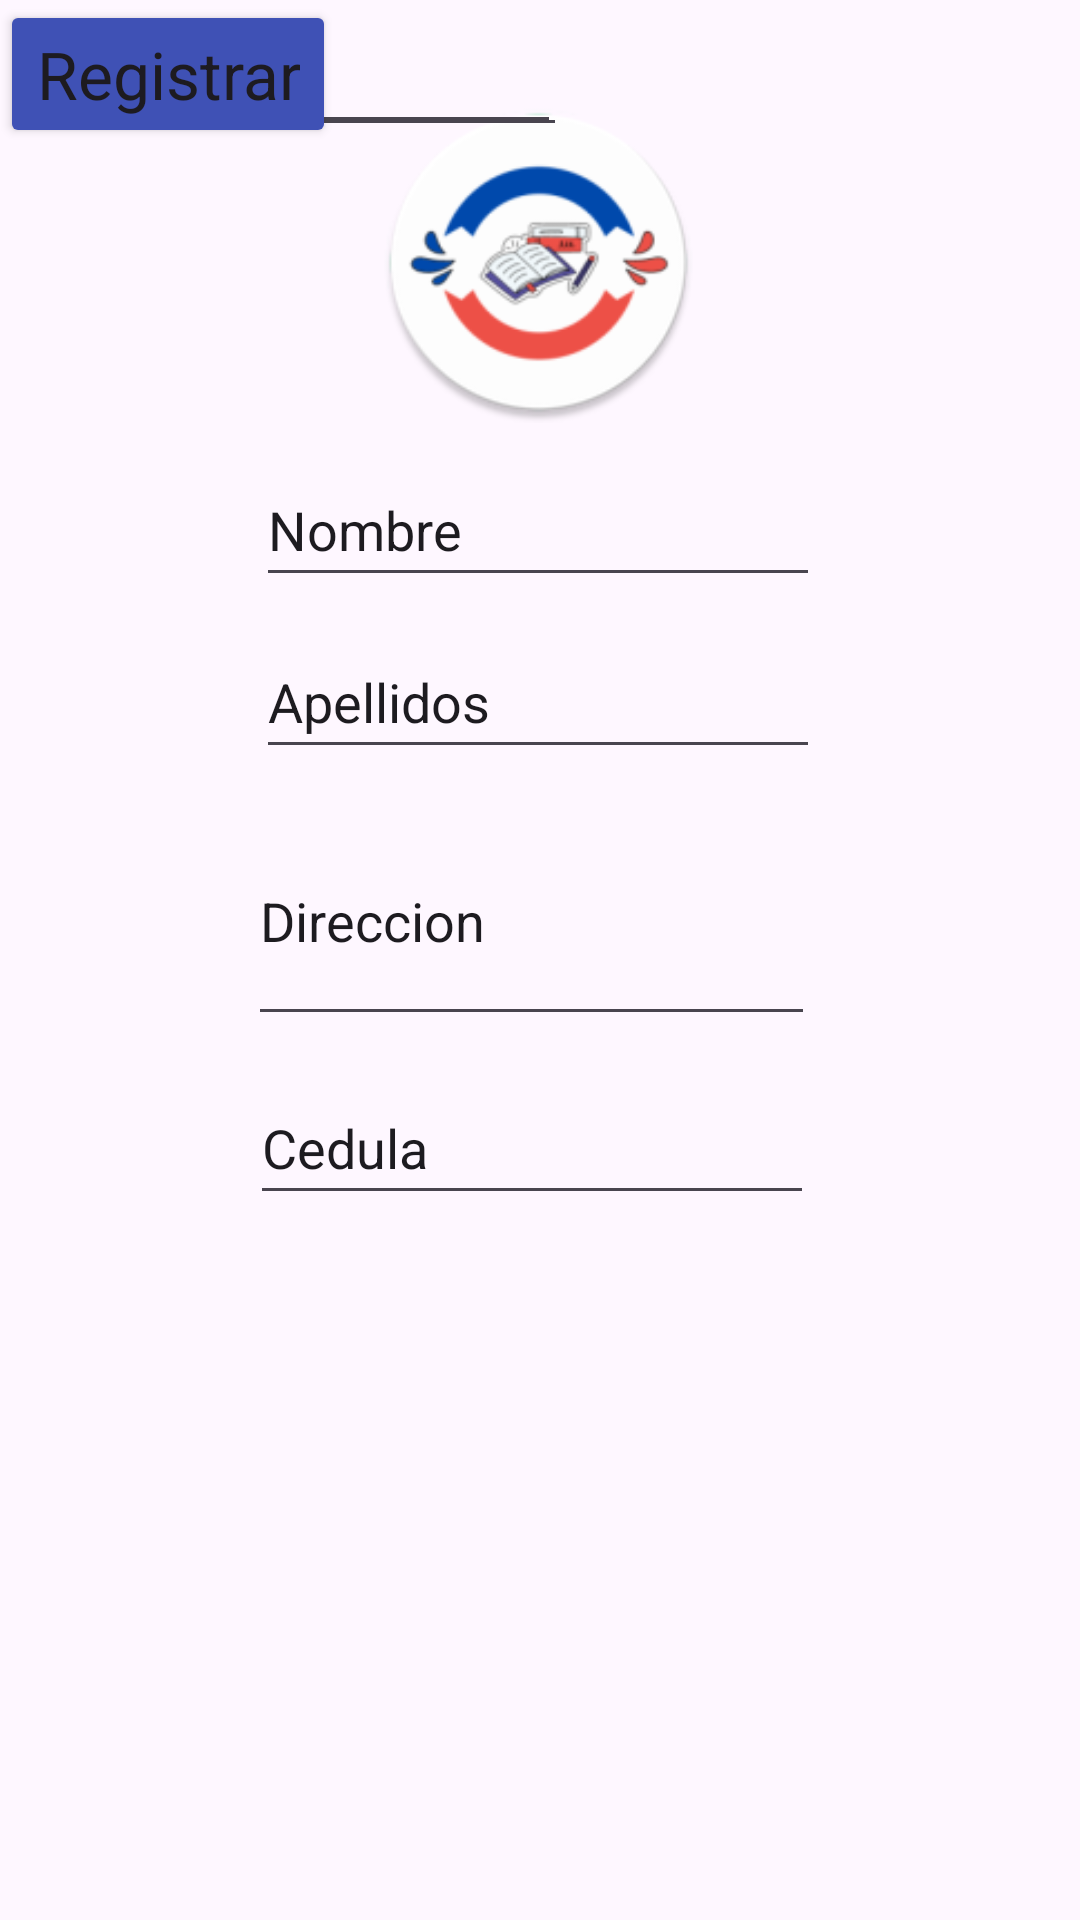

Produce the Android XML layout that renders to this screen, including the resource entries it uses.
<!-- AndroidManifest.xml: application theme Theme.LoginINUNIS -->
<!-- res/layout/registro.xml -->
<?xml version="1.0" encoding="utf-8"?>
<androidx.constraintlayout.widget.ConstraintLayout xmlns:android="http://schemas.android.com/apk/res/android"
    xmlns:app="http://schemas.android.com/apk/res-auto"
    xmlns:tools="http://schemas.android.com/tools"
    android:id="@+id/Cedula"
    android:layout_width="match_parent"
    android:layout_height="match_parent"
    tools:ignore="DuplicateIds">

    <EditText
        android:id="@+id/Cedula"
        android:layout_width="188dp"
        android:layout_height="48dp"
        android:autofillHints=""
        android:ems="10"
        android:inputType="text"
        android:text="@string/cedula"
        app:layout_constraintBottom_toBottomOf="parent"
        app:layout_constraintEnd_toEndOf="parent"
        app:layout_constraintHorizontal_bias="0.484"
        app:layout_constraintStart_toStartOf="parent"
        app:layout_constraintTop_toTopOf="parent"
        app:layout_constraintVertical_bias="0.603"
        tools:ignore="LabelFor,VisualLintOverlap" />

    <EditText
        android:id="@+id/Direccion"
        android:layout_width="189dp"
        android:layout_height="80dp"
        android:autofillHints=""
        android:ems="10"
        android:inputType="text"
        android:text="@string/direccion"
        app:layout_constraintBottom_toBottomOf="parent"
        app:layout_constraintEnd_toEndOf="parent"
        app:layout_constraintHorizontal_bias="0.484"
        app:layout_constraintStart_toStartOf="parent"
        app:layout_constraintTop_toTopOf="parent"
        app:layout_constraintVertical_bias="0.474"
        tools:ignore="LabelFor" />

    <EditText
        android:id="@+id/Apellido"
        android:layout_width="188dp"
        android:layout_height="48dp"
        android:ems="10"
        android:inputType="text"
        android:text="@string/apellidos"
        app:layout_constraintBottom_toBottomOf="parent"
        app:layout_constraintEnd_toEndOf="parent"
        app:layout_constraintHorizontal_bias="0.497"
        app:layout_constraintStart_toStartOf="parent"
        app:layout_constraintTop_toTopOf="parent"
        app:layout_constraintVertical_bias="0.352"
        android:autofillHints=""
        tools:ignore="LabelFor" />

    <ImageView
        android:id="@+id/imageView"
        android:layout_width="127dp"
        android:layout_height="107dp"
        app:layout_constraintBottom_toBottomOf="parent"
        app:layout_constraintEnd_toEndOf="parent"
        app:layout_constraintHorizontal_bias="0.498"
        app:layout_constraintStart_toStartOf="parent"
        app:layout_constraintTop_toTopOf="parent"
        app:layout_constraintVertical_bias="0.064"
        app:srcCompat="@mipmap/ic_launcher_round"
        android:contentDescription="@string/todo" />

    <EditText
        android:id="@+id/editTextText"
        android:layout_width="188dp"
        android:layout_height="48dp"
        android:ems="10"
        android:inputType="text"
        android:text="@string/nombre"
        app:layout_constraintBottom_toBottomOf="parent"
        app:layout_constraintEnd_toEndOf="parent"
        app:layout_constraintHorizontal_bias="0.497"
        app:layout_constraintStart_toStartOf="parent"
        app:layout_constraintTop_toTopOf="parent"
        app:layout_constraintVertical_bias="0.255"
        tools:ignore="LabelFor"
        android:autofillHints="" />

    <EditText
        android:id="@+id/Telefono"
        android:layout_width="189dp"
        android:layout_height="49dp"
        android:ems="10"
        android:inputType="phone"
        android:text="@string/telefono"
        tools:layout_editor_absoluteX="108dp"
        tools:layout_editor_absoluteY="479dp"
        tools:ignore="LabelFor,MissingConstraints"
        android:autofillHints="" />

    <EditText
        android:id="@+id/editTextTextEmailAddress"
        android:layout_width="187dp"
        android:layout_height="48dp"
        android:ems="10"
        android:inputType="textEmailAddress"
        android:text="@string/correo"
        tools:ignore="LabelFor,MissingConstraints"
        tools:layout_editor_absoluteX="108dp"
        tools:layout_editor_absoluteY="546dp"
        android:autofillHints="" />

    <Button
        android:id="@+id/Register"
        android:layout_width="wrap_content"
        android:layout_height="wrap_content"
        android:backgroundTint="#3F51B5"
        android:text="@string/registrar"
        android:textAppearance="@style/TextAppearance.AppCompat.Large"
        tools:layout_editor_absoluteX="132dp"
        tools:layout_editor_absoluteY="602dp"
        tools:ignore="MissingConstraints" />

</androidx.constraintlayout.widget.ConstraintLayout>
<!-- resources referenced by this layout -->
<resources>
  <!-- mipmap ic_launcher_round: webp bitmap (mipmap-hdpi, 4372 bytes) -->
  <string name="apellidos">Apellidos</string>
  <string name="cedula">Cedula</string>
  <string name="correo">Correo</string>
  <string name="direccion">Direccion</string>
  <string name="nombre">Nombre</string>
  <string name="registrar">Registrar</string>
  <string name="telefono">Telefono</string>
  <string name="todo">TODO</string>
  <style name="Theme.LoginINUNIS" parent="Base.Theme.LoginINUNIS" />
  <style name="Base.Theme.LoginINUNIS" parent="Theme.Material3.DayNight.NoActionBar">
          
          
      </style>
</resources>
